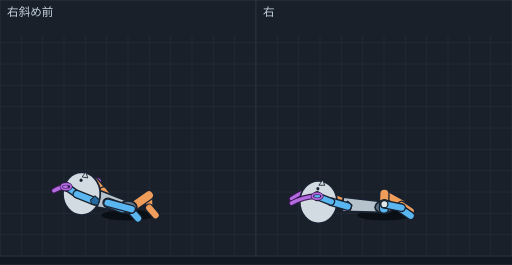
t = 0.00 s
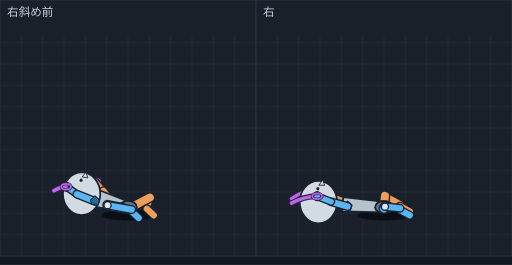
t = 0.09 s
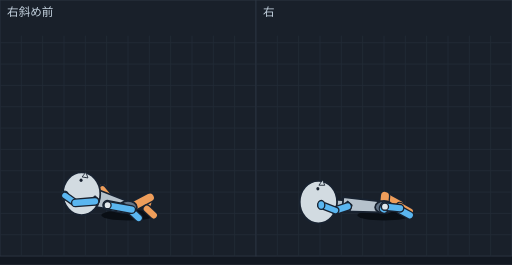
t = 0.20 s
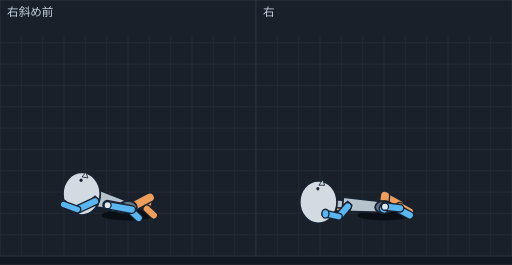
t = 0.29 s
t = 0.38 s: frame unchanged from t = 0.29 s, image omitted
t = 0.42 s: frame unchanged from t = 0.29 s, image omitted

The animated SVG that drew these frames (rendered in a browser with its animation timeline set to each time). Animation: 10 SMIL elements (animate=10); one cycle of 0.59 s, repeats indefinitely.

<svg xmlns="http://www.w3.org/2000/svg" viewBox="0 0 576 298" width="576" height="298" font-family="sans-serif"><rect width="576" height="298" fill="#121821"/><g transform="translate(0,0)"><rect width="288" height="288" fill="#19202a" stroke="#2c3542"/><line x1="24" y1="40" x2="24" y2="288" stroke="#222b37"/><line x1="48" y1="40" x2="48" y2="288" stroke="#222b37"/><line x1="72" y1="40" x2="72" y2="288" stroke="#222b37"/><line x1="96" y1="40" x2="96" y2="288" stroke="#222b37"/><line x1="120" y1="40" x2="120" y2="288" stroke="#222b37"/><line x1="144" y1="40" x2="144" y2="288" stroke="#222b37"/><line x1="168" y1="40" x2="168" y2="288" stroke="#222b37"/><line x1="192" y1="40" x2="192" y2="288" stroke="#222b37"/><line x1="216" y1="40" x2="216" y2="288" stroke="#222b37"/><line x1="240" y1="40" x2="240" y2="288" stroke="#222b37"/><line x1="264" y1="40" x2="264" y2="288" stroke="#222b37"/><line x1="0" y1="48" x2="288" y2="48" stroke="#222b37"/><line x1="0" y1="72" x2="288" y2="72" stroke="#222b37"/><line x1="0" y1="96" x2="288" y2="96" stroke="#222b37"/><line x1="0" y1="120" x2="288" y2="120" stroke="#222b37"/><line x1="0" y1="144" x2="288" y2="144" stroke="#222b37"/><line x1="0" y1="168" x2="288" y2="168" stroke="#222b37"/><line x1="0" y1="192" x2="288" y2="192" stroke="#222b37"/><line x1="0" y1="216" x2="288" y2="216" stroke="#222b37"/><line x1="0" y1="240" x2="288" y2="240" stroke="#222b37"/><line x1="0" y1="264" x2="288" y2="264" stroke="#222b37"/><text x="8" y="18" font-size="13" fill="#c4d2df">右斜め前</text><g display="inline"><ellipse cx="144.0" cy="242" rx="30" ry="6" fill="#0a0f15"/><path d="M80.4,211.0 Q92.9,204.2 107.2,204.0" fill="none" stroke="#3a1650" stroke-width="6.5" stroke-linecap="round"/><path d="M80.4,211.0 Q92.9,204.2 107.2,204.0" fill="none" stroke="#b36be0" stroke-width="4" stroke-linecap="round"/><ellipse cx="107.2" cy="204.0" rx="4" ry="5" fill="#ee9d5a" stroke="#182230" stroke-width="1.5"/><ellipse cx="107.2" cy="204.0" rx="5.5" ry="3.2" fill="none" stroke="#3a1650" stroke-width="3.5"/><ellipse cx="107.2" cy="204.0" rx="5.5" ry="3.2" fill="none" stroke="#b36be0" stroke-width="2"/><line x1="116.3" y1="214.6" x2="107.2" y2="204.0" stroke="#182230" stroke-width="9" stroke-linecap="round"/><line x1="116.3" y1="214.6" x2="107.2" y2="204.0" stroke="#ee9d5a" stroke-width="6" stroke-linecap="round"/><line x1="123.2" y1="223.5" x2="116.3" y2="214.6" stroke="#182230" stroke-width="10" stroke-linecap="round"/><line x1="123.2" y1="223.5" x2="116.3" y2="214.6" stroke="#ee9d5a" stroke-width="7" stroke-linecap="round"/><ellipse cx="167.5" cy="219.7" rx="4" ry="4" fill="#e1e8ec" stroke="#182230" stroke-width="1.5"/><line x1="167.5" y1="219.7" x2="167.9" y2="231.8" stroke="#182230" stroke-width="10" stroke-linecap="round"/><line x1="167.5" y1="219.7" x2="167.9" y2="231.8" stroke="#ee9d5a" stroke-width="7" stroke-linecap="round"/><line x1="150.0" y1="231.9" x2="167.5" y2="219.7" stroke="#182230" stroke-width="12" stroke-linecap="round"/><line x1="150.0" y1="231.9" x2="167.5" y2="219.7" stroke="#ee9d5a" stroke-width="9" stroke-linecap="round"/><line x1="167.9" y1="233.8" x2="175.1" y2="242.1" stroke="#182230" stroke-width="10" stroke-linecap="round"/><line x1="167.9" y1="233.8" x2="175.1" y2="242.1" stroke="#ee9d5a" stroke-width="7" stroke-linecap="round"/><line x1="148.1" y1="237.4" x2="155.3" y2="245.6" stroke="#182230" stroke-width="10" stroke-linecap="round"/><line x1="148.1" y1="237.4" x2="155.3" y2="245.6" stroke="#5ab6f0" stroke-width="7" stroke-linecap="round"/><line x1="104.9" y1="222.1" x2="118.3" y2="225.8" stroke="#182230" stroke-width="10" stroke-linecap="round"/><line x1="104.9" y1="222.1" x2="118.3" y2="225.8" stroke="#b6c2cc" stroke-width="7" stroke-linecap="round"/><polygon points="111.2,213.7 106.0,232.5 142.4,238.8 145.6,227.2" fill="#b6c2cc" stroke="#182230" stroke-width="2" stroke-linejoin="round"/><ellipse cx="144.0" cy="233.0" rx="10" ry="7" fill="#637487" stroke="#182230" stroke-width="2"/><ellipse cx="91.8" cy="217.9" rx="21" ry="24" fill="#d2dbe1" stroke="#182230" stroke-width="2"/><ellipse cx="91.2" cy="202.8" rx="1.7" ry="2" fill="#182230"/><polygon points="92.4,199.0 96.5,193.7 98.8,200.1" fill="#d2dbe1" stroke="#182230" stroke-width="1"/><line x1="86.5" y1="218.3" x2="74.4" y2="209.9" stroke="#182230" stroke-width="9" stroke-linecap="round"/><line x1="86.5" y1="218.3" x2="74.4" y2="209.9" stroke="#5ab6f0" stroke-width="6" stroke-linecap="round"/><ellipse cx="74.4" cy="209.9" rx="4" ry="5" fill="#5ab6f0" stroke="#182230" stroke-width="1.5"/><path d="M60.6,214.5 Q66.9,210.5 74.4,209.9" fill="none" stroke="#3a1650" stroke-width="6.5" stroke-linecap="round"/><path d="M60.6,214.5 Q66.9,210.5 74.4,209.9" fill="none" stroke="#b36be0" stroke-width="4" stroke-linecap="round"/><ellipse cx="74.4" cy="209.9" rx="5.5" ry="3.2" fill="none" stroke="#3a1650" stroke-width="3.5"/><ellipse cx="74.4" cy="209.9" rx="5.5" ry="3.2" fill="none" stroke="#b36be0" stroke-width="2"/><line x1="106.9" y1="226.4" x2="86.5" y2="218.3" stroke="#182230" stroke-width="10" stroke-linecap="round"/><line x1="106.9" y1="226.4" x2="86.5" y2="218.3" stroke="#5ab6f0" stroke-width="7" stroke-linecap="round"/><polygon points="106.9,220.4 111.9,224.9 109.9,230.9 102.9,229.4 101.9,224.9" fill="#246a9e" stroke="#182230" stroke-width="1.2"/><line x1="138.0" y1="234.1" x2="121.1" y2="228.1" stroke="#182230" stroke-width="12" stroke-linecap="round"/><line x1="138.0" y1="234.1" x2="121.1" y2="228.1" stroke="#5ab6f0" stroke-width="9" stroke-linecap="round"/><ellipse cx="121.1" cy="228.1" rx="4" ry="4" fill="#e1e8ec" stroke="#182230" stroke-width="1.5"/><line x1="121.1" y1="228.1" x2="148.1" y2="235.4" stroke="#182230" stroke-width="10" stroke-linecap="round"/><line x1="121.1" y1="228.1" x2="148.1" y2="235.4" stroke="#5ab6f0" stroke-width="7" stroke-linecap="round"/><animate attributeName="display" values="inline;none;none;none;none" keyTimes="0.0000;0.1525;0.3051;0.4237;0.7119" calcMode="discrete" dur="590ms" repeatCount="indefinite"/></g><g display="none"><ellipse cx="144.0" cy="242" rx="30" ry="6" fill="#0a0f15"/><path d="M80.4,211.0 Q92.9,204.2 107.2,204.0" fill="none" stroke="#3a1650" stroke-width="6.5" stroke-linecap="round"/><path d="M80.4,211.0 Q92.9,204.2 107.2,204.0" fill="none" stroke="#b36be0" stroke-width="4" stroke-linecap="round"/><ellipse cx="107.2" cy="204.0" rx="4" ry="5" fill="#ee9d5a" stroke="#182230" stroke-width="1.5"/><ellipse cx="107.2" cy="204.0" rx="5.5" ry="3.2" fill="none" stroke="#3a1650" stroke-width="3.5"/><ellipse cx="107.2" cy="204.0" rx="5.5" ry="3.2" fill="none" stroke="#b36be0" stroke-width="2"/><line x1="116.3" y1="214.6" x2="107.2" y2="204.0" stroke="#182230" stroke-width="9" stroke-linecap="round"/><line x1="116.3" y1="214.6" x2="107.2" y2="204.0" stroke="#ee9d5a" stroke-width="6" stroke-linecap="round"/><line x1="123.2" y1="223.5" x2="116.3" y2="214.6" stroke="#182230" stroke-width="10" stroke-linecap="round"/><line x1="123.2" y1="223.5" x2="116.3" y2="214.6" stroke="#ee9d5a" stroke-width="7" stroke-linecap="round"/><ellipse cx="168.6" cy="222.2" rx="4" ry="4" fill="#e1e8ec" stroke="#182230" stroke-width="1.5"/><line x1="168.6" y1="222.2" x2="165.2" y2="232.8" stroke="#182230" stroke-width="10" stroke-linecap="round"/><line x1="168.6" y1="222.2" x2="165.2" y2="232.8" stroke="#ee9d5a" stroke-width="7" stroke-linecap="round"/><line x1="150.0" y1="231.9" x2="168.6" y2="222.2" stroke="#182230" stroke-width="12" stroke-linecap="round"/><line x1="150.0" y1="231.9" x2="168.6" y2="222.2" stroke="#ee9d5a" stroke-width="9" stroke-linecap="round"/><line x1="165.2" y1="234.8" x2="173.0" y2="242.2" stroke="#182230" stroke-width="10" stroke-linecap="round"/><line x1="165.2" y1="234.8" x2="173.0" y2="242.2" stroke="#ee9d5a" stroke-width="7" stroke-linecap="round"/><line x1="148.2" y1="237.8" x2="156.0" y2="245.2" stroke="#182230" stroke-width="10" stroke-linecap="round"/><line x1="148.2" y1="237.8" x2="156.0" y2="245.2" stroke="#5ab6f0" stroke-width="7" stroke-linecap="round"/><line x1="104.9" y1="222.1" x2="118.3" y2="225.8" stroke="#182230" stroke-width="10" stroke-linecap="round"/><line x1="104.9" y1="222.1" x2="118.3" y2="225.8" stroke="#b6c2cc" stroke-width="7" stroke-linecap="round"/><polygon points="111.2,213.7 106.0,232.5 142.4,238.8 145.6,227.2" fill="#b6c2cc" stroke="#182230" stroke-width="2" stroke-linejoin="round"/><ellipse cx="144.0" cy="233.0" rx="10" ry="7" fill="#637487" stroke="#182230" stroke-width="2"/><ellipse cx="91.8" cy="217.9" rx="21" ry="24" fill="#d2dbe1" stroke="#182230" stroke-width="2"/><ellipse cx="91.2" cy="202.8" rx="1.7" ry="2" fill="#182230"/><polygon points="92.4,199.0 96.6,193.7 98.9,200.1" fill="#d2dbe1" stroke="#182230" stroke-width="1"/><line x1="86.5" y1="218.3" x2="74.4" y2="209.9" stroke="#182230" stroke-width="9" stroke-linecap="round"/><line x1="86.5" y1="218.3" x2="74.4" y2="209.9" stroke="#5ab6f0" stroke-width="6" stroke-linecap="round"/><ellipse cx="74.4" cy="209.9" rx="4" ry="5" fill="#5ab6f0" stroke="#182230" stroke-width="1.5"/><path d="M60.6,214.5 Q66.9,210.5 74.4,209.9" fill="none" stroke="#3a1650" stroke-width="6.5" stroke-linecap="round"/><path d="M60.6,214.5 Q66.9,210.5 74.4,209.9" fill="none" stroke="#b36be0" stroke-width="4" stroke-linecap="round"/><ellipse cx="74.4" cy="209.9" rx="5.5" ry="3.2" fill="none" stroke="#3a1650" stroke-width="3.5"/><ellipse cx="74.4" cy="209.9" rx="5.5" ry="3.2" fill="none" stroke="#b36be0" stroke-width="2"/><line x1="106.9" y1="226.4" x2="86.5" y2="218.3" stroke="#182230" stroke-width="10" stroke-linecap="round"/><line x1="106.9" y1="226.4" x2="86.5" y2="218.3" stroke="#5ab6f0" stroke-width="7" stroke-linecap="round"/><polygon points="106.9,220.4 111.9,224.9 109.9,230.9 102.9,229.4 101.9,224.9" fill="#246a9e" stroke="#182230" stroke-width="1.2"/><line x1="138.0" y1="234.1" x2="121.0" y2="230.8" stroke="#182230" stroke-width="12" stroke-linecap="round"/><line x1="138.0" y1="234.1" x2="121.0" y2="230.8" stroke="#5ab6f0" stroke-width="9" stroke-linecap="round"/><line x1="121.0" y1="230.8" x2="148.2" y2="235.8" stroke="#182230" stroke-width="10" stroke-linecap="round"/><line x1="121.0" y1="230.8" x2="148.2" y2="235.8" stroke="#5ab6f0" stroke-width="7" stroke-linecap="round"/><ellipse cx="121.0" cy="230.8" rx="4" ry="4" fill="#e1e8ec" stroke="#182230" stroke-width="1.5"/><animate attributeName="display" values="none;inline;none;none;none" keyTimes="0.0000;0.1525;0.3051;0.4237;0.7119" calcMode="discrete" dur="590ms" repeatCount="indefinite"/></g><g display="none"><ellipse cx="144.0" cy="242" rx="30" ry="6" fill="#0a0f15"/><ellipse cx="115.2" cy="212.3" rx="4" ry="5" fill="#ee9d5a" stroke="#182230" stroke-width="1.5"/><line x1="124.2" y1="223.1" x2="115.2" y2="212.3" stroke="#182230" stroke-width="9" stroke-linecap="round"/><line x1="124.2" y1="223.1" x2="115.2" y2="212.3" stroke="#ee9d5a" stroke-width="6" stroke-linecap="round"/><line x1="123.2" y1="223.5" x2="124.2" y2="223.1" stroke="#182230" stroke-width="10" stroke-linecap="round"/><line x1="123.2" y1="223.5" x2="124.2" y2="223.1" stroke="#ee9d5a" stroke-width="7" stroke-linecap="round"/><ellipse cx="168.6" cy="222.2" rx="4" ry="4" fill="#e1e8ec" stroke="#182230" stroke-width="1.5"/><line x1="168.6" y1="222.2" x2="165.2" y2="232.8" stroke="#182230" stroke-width="10" stroke-linecap="round"/><line x1="168.6" y1="222.2" x2="165.2" y2="232.8" stroke="#ee9d5a" stroke-width="7" stroke-linecap="round"/><line x1="150.0" y1="231.9" x2="168.6" y2="222.2" stroke="#182230" stroke-width="12" stroke-linecap="round"/><line x1="150.0" y1="231.9" x2="168.6" y2="222.2" stroke="#ee9d5a" stroke-width="9" stroke-linecap="round"/><line x1="165.2" y1="234.8" x2="173.0" y2="242.2" stroke="#182230" stroke-width="10" stroke-linecap="round"/><line x1="165.2" y1="234.8" x2="173.0" y2="242.2" stroke="#ee9d5a" stroke-width="7" stroke-linecap="round"/><line x1="148.2" y1="237.8" x2="156.0" y2="245.2" stroke="#182230" stroke-width="10" stroke-linecap="round"/><line x1="148.2" y1="237.8" x2="156.0" y2="245.2" stroke="#5ab6f0" stroke-width="7" stroke-linecap="round"/><line x1="104.9" y1="222.1" x2="118.3" y2="225.8" stroke="#182230" stroke-width="10" stroke-linecap="round"/><line x1="104.9" y1="222.1" x2="118.3" y2="225.8" stroke="#b6c2cc" stroke-width="7" stroke-linecap="round"/><polygon points="111.2,213.7 106.0,232.5 142.4,238.8 145.6,227.2" fill="#b6c2cc" stroke="#182230" stroke-width="2" stroke-linejoin="round"/><ellipse cx="144.0" cy="233.0" rx="10" ry="7" fill="#637487" stroke="#182230" stroke-width="2"/><ellipse cx="91.8" cy="217.9" rx="21" ry="24" fill="#d2dbe1" stroke="#182230" stroke-width="2"/><ellipse cx="91.2" cy="202.8" rx="1.7" ry="2" fill="#182230"/><polygon points="92.4,199.0 96.6,193.7 98.9,200.1" fill="#d2dbe1" stroke="#182230" stroke-width="1"/><ellipse cx="73.0" cy="219.9" rx="4" ry="5" fill="#5ab6f0" stroke="#182230" stroke-width="1.5"/><line x1="84.8" y1="228.2" x2="73.0" y2="219.9" stroke="#182230" stroke-width="9" stroke-linecap="round"/><line x1="84.8" y1="228.2" x2="73.0" y2="219.9" stroke="#5ab6f0" stroke-width="6" stroke-linecap="round"/><polygon points="106.9,220.4 111.9,224.9 109.9,230.9 102.9,229.4 101.9,224.9" fill="#246a9e" stroke="#182230" stroke-width="1.2"/><line x1="106.9" y1="226.4" x2="84.8" y2="228.2" stroke="#182230" stroke-width="10" stroke-linecap="round"/><line x1="106.9" y1="226.4" x2="84.8" y2="228.2" stroke="#5ab6f0" stroke-width="7" stroke-linecap="round"/><line x1="138.0" y1="234.1" x2="121.0" y2="230.8" stroke="#182230" stroke-width="12" stroke-linecap="round"/><line x1="138.0" y1="234.1" x2="121.0" y2="230.8" stroke="#5ab6f0" stroke-width="9" stroke-linecap="round"/><line x1="121.0" y1="230.8" x2="148.2" y2="235.8" stroke="#182230" stroke-width="10" stroke-linecap="round"/><line x1="121.0" y1="230.8" x2="148.2" y2="235.8" stroke="#5ab6f0" stroke-width="7" stroke-linecap="round"/><ellipse cx="121.0" cy="230.8" rx="4" ry="4" fill="#e1e8ec" stroke="#182230" stroke-width="1.5"/><animate attributeName="display" values="none;none;inline;none;none" keyTimes="0.0000;0.1525;0.3051;0.4237;0.7119" calcMode="discrete" dur="590ms" repeatCount="indefinite"/></g><g display="none"><ellipse cx="144.0" cy="242" rx="30" ry="6" fill="#0a0f15"/><ellipse cx="123.2" cy="220.7" rx="4" ry="5" fill="#ee9d5a" stroke="#182230" stroke-width="1.5"/><line x1="128.9" y1="228.3" x2="123.2" y2="220.7" stroke="#182230" stroke-width="9" stroke-linecap="round"/><line x1="128.9" y1="228.3" x2="123.2" y2="220.7" stroke="#ee9d5a" stroke-width="6" stroke-linecap="round"/><line x1="123.2" y1="223.5" x2="128.9" y2="228.3" stroke="#182230" stroke-width="10" stroke-linecap="round"/><line x1="123.2" y1="223.5" x2="128.9" y2="228.3" stroke="#ee9d5a" stroke-width="7" stroke-linecap="round"/><ellipse cx="168.6" cy="222.2" rx="4" ry="4" fill="#e1e8ec" stroke="#182230" stroke-width="1.5"/><line x1="168.6" y1="222.2" x2="165.2" y2="232.8" stroke="#182230" stroke-width="10" stroke-linecap="round"/><line x1="168.6" y1="222.2" x2="165.2" y2="232.8" stroke="#ee9d5a" stroke-width="7" stroke-linecap="round"/><line x1="150.0" y1="231.9" x2="168.6" y2="222.2" stroke="#182230" stroke-width="12" stroke-linecap="round"/><line x1="150.0" y1="231.9" x2="168.6" y2="222.2" stroke="#ee9d5a" stroke-width="9" stroke-linecap="round"/><line x1="165.2" y1="234.8" x2="173.0" y2="242.2" stroke="#182230" stroke-width="10" stroke-linecap="round"/><line x1="165.2" y1="234.8" x2="173.0" y2="242.2" stroke="#ee9d5a" stroke-width="7" stroke-linecap="round"/><line x1="148.2" y1="237.8" x2="156.0" y2="245.2" stroke="#182230" stroke-width="10" stroke-linecap="round"/><line x1="148.2" y1="237.8" x2="156.0" y2="245.2" stroke="#5ab6f0" stroke-width="7" stroke-linecap="round"/><line x1="104.9" y1="222.1" x2="118.3" y2="225.8" stroke="#182230" stroke-width="10" stroke-linecap="round"/><line x1="104.9" y1="222.1" x2="118.3" y2="225.8" stroke="#b6c2cc" stroke-width="7" stroke-linecap="round"/><polygon points="111.2,213.7 106.0,232.5 142.4,238.8 145.6,227.2" fill="#b6c2cc" stroke="#182230" stroke-width="2" stroke-linejoin="round"/><ellipse cx="144.0" cy="233.0" rx="10" ry="7" fill="#637487" stroke="#182230" stroke-width="2"/><ellipse cx="91.8" cy="217.9" rx="21" ry="24" fill="#d2dbe1" stroke="#182230" stroke-width="2"/><ellipse cx="91.2" cy="202.8" rx="1.7" ry="2" fill="#182230"/><polygon points="92.4,199.0 96.6,193.7 98.9,200.1" fill="#d2dbe1" stroke="#182230" stroke-width="1"/><ellipse cx="71.5" cy="230.0" rx="4" ry="5" fill="#5ab6f0" stroke="#182230" stroke-width="1.5"/><polygon points="106.9,220.4 111.9,224.9 109.9,230.9 102.9,229.4 101.9,224.9" fill="#246a9e" stroke="#182230" stroke-width="1.2"/><line x1="106.9" y1="226.4" x2="87.0" y2="235.7" stroke="#182230" stroke-width="10" stroke-linecap="round"/><line x1="106.9" y1="226.4" x2="87.0" y2="235.7" stroke="#5ab6f0" stroke-width="7" stroke-linecap="round"/><line x1="87.0" y1="235.7" x2="71.5" y2="230.0" stroke="#182230" stroke-width="9" stroke-linecap="round"/><line x1="87.0" y1="235.7" x2="71.5" y2="230.0" stroke="#5ab6f0" stroke-width="6" stroke-linecap="round"/><line x1="138.0" y1="234.1" x2="121.0" y2="230.8" stroke="#182230" stroke-width="12" stroke-linecap="round"/><line x1="138.0" y1="234.1" x2="121.0" y2="230.8" stroke="#5ab6f0" stroke-width="9" stroke-linecap="round"/><line x1="121.0" y1="230.8" x2="148.2" y2="235.8" stroke="#182230" stroke-width="10" stroke-linecap="round"/><line x1="121.0" y1="230.8" x2="148.2" y2="235.8" stroke="#5ab6f0" stroke-width="7" stroke-linecap="round"/><ellipse cx="121.0" cy="230.8" rx="4" ry="4" fill="#e1e8ec" stroke="#182230" stroke-width="1.5"/><animate attributeName="display" values="none;none;none;inline;none" keyTimes="0.0000;0.1525;0.3051;0.4237;0.7119" calcMode="discrete" dur="590ms" repeatCount="indefinite"/></g><g display="none"><ellipse cx="144.0" cy="242" rx="30" ry="6" fill="#0a0f15"/><ellipse cx="122.3" cy="220.4" rx="4" ry="5" fill="#ee9d5a" stroke="#182230" stroke-width="1.5"/><line x1="128.1" y1="228.1" x2="122.3" y2="220.4" stroke="#182230" stroke-width="9" stroke-linecap="round"/><line x1="128.1" y1="228.1" x2="122.3" y2="220.4" stroke="#ee9d5a" stroke-width="6" stroke-linecap="round"/><line x1="122.3" y1="223.2" x2="128.1" y2="228.1" stroke="#182230" stroke-width="10" stroke-linecap="round"/><line x1="122.3" y1="223.2" x2="128.1" y2="228.1" stroke="#ee9d5a" stroke-width="7" stroke-linecap="round"/><ellipse cx="168.6" cy="222.2" rx="4" ry="4" fill="#e1e8ec" stroke="#182230" stroke-width="1.5"/><line x1="168.6" y1="222.2" x2="165.2" y2="232.8" stroke="#182230" stroke-width="10" stroke-linecap="round"/><line x1="168.6" y1="222.2" x2="165.2" y2="232.8" stroke="#ee9d5a" stroke-width="7" stroke-linecap="round"/><line x1="150.0" y1="231.9" x2="168.6" y2="222.2" stroke="#182230" stroke-width="12" stroke-linecap="round"/><line x1="150.0" y1="231.9" x2="168.6" y2="222.2" stroke="#ee9d5a" stroke-width="9" stroke-linecap="round"/><line x1="165.2" y1="234.8" x2="173.0" y2="242.2" stroke="#182230" stroke-width="10" stroke-linecap="round"/><line x1="165.2" y1="234.8" x2="173.0" y2="242.2" stroke="#ee9d5a" stroke-width="7" stroke-linecap="round"/><line x1="148.2" y1="237.8" x2="156.0" y2="245.2" stroke="#182230" stroke-width="10" stroke-linecap="round"/><line x1="148.2" y1="237.8" x2="156.0" y2="245.2" stroke="#5ab6f0" stroke-width="7" stroke-linecap="round"/><line x1="104.9" y1="222.1" x2="118.3" y2="225.8" stroke="#182230" stroke-width="10" stroke-linecap="round"/><line x1="104.9" y1="222.1" x2="118.3" y2="225.8" stroke="#b6c2cc" stroke-width="7" stroke-linecap="round"/><polygon points="111.2,213.7 106.0,232.5 142.4,238.8 145.6,227.2" fill="#b6c2cc" stroke="#182230" stroke-width="2" stroke-linejoin="round"/><ellipse cx="144.0" cy="233.0" rx="10" ry="7" fill="#637487" stroke="#182230" stroke-width="2"/><ellipse cx="91.8" cy="217.9" rx="21" ry="24" fill="#d2dbe1" stroke="#182230" stroke-width="2"/><ellipse cx="91.2" cy="202.8" rx="1.7" ry="2" fill="#182230"/><polygon points="92.4,199.0 96.6,193.7 98.9,200.1" fill="#d2dbe1" stroke="#182230" stroke-width="1"/><ellipse cx="70.6" cy="229.7" rx="4" ry="5" fill="#5ab6f0" stroke="#182230" stroke-width="1.5"/><polygon points="106.0,220.1 111.0,224.6 109.0,230.6 102.0,229.1 101.0,224.6" fill="#246a9e" stroke="#182230" stroke-width="1.2"/><line x1="106.0" y1="226.1" x2="86.1" y2="235.4" stroke="#182230" stroke-width="10" stroke-linecap="round"/><line x1="106.0" y1="226.1" x2="86.1" y2="235.4" stroke="#5ab6f0" stroke-width="7" stroke-linecap="round"/><line x1="86.1" y1="235.4" x2="70.6" y2="229.7" stroke="#182230" stroke-width="9" stroke-linecap="round"/><line x1="86.1" y1="235.4" x2="70.6" y2="229.7" stroke="#5ab6f0" stroke-width="6" stroke-linecap="round"/><line x1="138.0" y1="234.1" x2="121.0" y2="230.8" stroke="#182230" stroke-width="12" stroke-linecap="round"/><line x1="138.0" y1="234.1" x2="121.0" y2="230.8" stroke="#5ab6f0" stroke-width="9" stroke-linecap="round"/><line x1="121.0" y1="230.8" x2="148.2" y2="235.8" stroke="#182230" stroke-width="10" stroke-linecap="round"/><line x1="121.0" y1="230.8" x2="148.2" y2="235.8" stroke="#5ab6f0" stroke-width="7" stroke-linecap="round"/><ellipse cx="121.0" cy="230.8" rx="4" ry="4" fill="#e1e8ec" stroke="#182230" stroke-width="1.5"/><animate attributeName="display" values="none;none;none;none;inline" keyTimes="0.0000;0.1525;0.3051;0.4237;0.7119" calcMode="discrete" dur="590ms" repeatCount="indefinite"/></g></g><g transform="translate(288,0)"><rect width="288" height="288" fill="#19202a" stroke="#2c3542"/><line x1="24" y1="40" x2="24" y2="288" stroke="#222b37"/><line x1="48" y1="40" x2="48" y2="288" stroke="#222b37"/><line x1="72" y1="40" x2="72" y2="288" stroke="#222b37"/><line x1="96" y1="40" x2="96" y2="288" stroke="#222b37"/><line x1="120" y1="40" x2="120" y2="288" stroke="#222b37"/><line x1="144" y1="40" x2="144" y2="288" stroke="#222b37"/><line x1="168" y1="40" x2="168" y2="288" stroke="#222b37"/><line x1="192" y1="40" x2="192" y2="288" stroke="#222b37"/><line x1="216" y1="40" x2="216" y2="288" stroke="#222b37"/><line x1="240" y1="40" x2="240" y2="288" stroke="#222b37"/><line x1="264" y1="40" x2="264" y2="288" stroke="#222b37"/><line x1="0" y1="48" x2="288" y2="48" stroke="#222b37"/><line x1="0" y1="72" x2="288" y2="72" stroke="#222b37"/><line x1="0" y1="96" x2="288" y2="96" stroke="#222b37"/><line x1="0" y1="120" x2="288" y2="120" stroke="#222b37"/><line x1="0" y1="144" x2="288" y2="144" stroke="#222b37"/><line x1="0" y1="168" x2="288" y2="168" stroke="#222b37"/><line x1="0" y1="192" x2="288" y2="192" stroke="#222b37"/><line x1="0" y1="216" x2="288" y2="216" stroke="#222b37"/><line x1="0" y1="240" x2="288" y2="240" stroke="#222b37"/><line x1="0" y1="264" x2="288" y2="264" stroke="#222b37"/><text x="8" y="18" font-size="13" fill="#c4d2df">右</text><g display="inline"><ellipse cx="144.0" cy="242" rx="30" ry="6" fill="#0a0f15"/><ellipse cx="144.4" cy="217.9" rx="4" ry="4" fill="#e1e8ec" stroke="#182230" stroke-width="1.5"/><line x1="144.4" y1="217.9" x2="163.8" y2="228.6" stroke="#182230" stroke-width="10" stroke-linecap="round"/><line x1="144.4" y1="217.9" x2="163.8" y2="228.6" stroke="#ee9d5a" stroke-width="7" stroke-linecap="round"/><path d="M40.0,223.5 Q53.0,214.4 68.8,212.3" fill="none" stroke="#3a1650" stroke-width="6.5" stroke-linecap="round"/><path d="M40.0,223.5 Q53.0,214.4 68.8,212.3" fill="none" stroke="#b36be0" stroke-width="4" stroke-linecap="round"/><ellipse cx="68.8" cy="212.3" rx="4" ry="5" fill="#ee9d5a" stroke="#182230" stroke-width="1.5"/><ellipse cx="68.8" cy="212.3" rx="5.5" ry="3.2" fill="none" stroke="#3a1650" stroke-width="3.5"/><ellipse cx="68.8" cy="212.3" rx="5.5" ry="3.2" fill="none" stroke="#b36be0" stroke-width="2"/><line x1="83.6" y1="221.2" x2="68.8" y2="212.3" stroke="#182230" stroke-width="9" stroke-linecap="round"/><line x1="83.6" y1="221.2" x2="68.8" y2="212.3" stroke="#ee9d5a" stroke-width="6" stroke-linecap="round"/><line x1="144.0" y1="231.5" x2="144.4" y2="217.9" stroke="#182230" stroke-width="12" stroke-linecap="round"/><line x1="144.0" y1="231.5" x2="144.4" y2="217.9" stroke="#ee9d5a" stroke-width="9" stroke-linecap="round"/><line x1="103.1" y1="228.1" x2="83.6" y2="221.2" stroke="#182230" stroke-width="10" stroke-linecap="round"/><line x1="103.1" y1="228.1" x2="83.6" y2="221.2" stroke="#ee9d5a" stroke-width="7" stroke-linecap="round"/><line x1="163.8" y1="230.6" x2="174.0" y2="237.5" stroke="#182230" stroke-width="10" stroke-linecap="round"/><line x1="163.8" y1="230.6" x2="174.0" y2="237.5" stroke="#ee9d5a" stroke-width="7" stroke-linecap="round"/><line x1="88.6" y1="229.1" x2="107.6" y2="230.5" stroke="#182230" stroke-width="10" stroke-linecap="round"/><line x1="88.6" y1="229.1" x2="107.6" y2="230.5" stroke="#b6c2cc" stroke-width="7" stroke-linecap="round"/><polygon points="98.2,221.8 97.1,237.7 143.6,239.0 144.4,227.0" fill="#b6c2cc" stroke="#182230" stroke-width="2" stroke-linejoin="round"/><ellipse cx="144.0" cy="233.0" rx="10" ry="7" fill="#637487" stroke="#182230" stroke-width="2"/><ellipse cx="70.2" cy="227.3" rx="21" ry="24" fill="#d2dbe1" stroke="#182230" stroke-width="2"/><ellipse cx="69.6" cy="212.3" rx="1.7" ry="2" fill="#182230"/><polygon points="70.8,208.3 75.0,202.4 77.3,208.4" fill="#d2dbe1" stroke="#182230" stroke-width="1"/><polygon points="103.1,226.2 108.1,230.7 106.1,236.7 99.1,235.2 98.1,230.7" fill="#246a9e" stroke="#182230" stroke-width="1.2"/><line x1="163.8" y1="235.6" x2="174.0" y2="242.6" stroke="#182230" stroke-width="10" stroke-linecap="round"/><line x1="163.8" y1="235.6" x2="174.0" y2="242.6" stroke="#5ab6f0" stroke-width="7" stroke-linecap="round"/><line x1="103.1" y1="232.2" x2="84.6" y2="227.0" stroke="#182230" stroke-width="10" stroke-linecap="round"/><line x1="103.1" y1="232.2" x2="84.6" y2="227.0" stroke="#5ab6f0" stroke-width="7" stroke-linecap="round"/><line x1="144.0" y1="234.5" x2="144.4" y2="229.7" stroke="#182230" stroke-width="12" stroke-linecap="round"/><line x1="144.0" y1="234.5" x2="144.4" y2="229.7" stroke="#5ab6f0" stroke-width="9" stroke-linecap="round"/><line x1="84.6" y1="227.0" x2="68.8" y2="220.7" stroke="#182230" stroke-width="9" stroke-linecap="round"/><line x1="84.6" y1="227.0" x2="68.8" y2="220.7" stroke="#5ab6f0" stroke-width="6" stroke-linecap="round"/><path d="M40.0,228.5 Q53.4,221.1 68.8,220.7" fill="none" stroke="#3a1650" stroke-width="6.5" stroke-linecap="round"/><path d="M40.0,228.5 Q53.4,221.1 68.8,220.7" fill="none" stroke="#b36be0" stroke-width="4" stroke-linecap="round"/><ellipse cx="68.8" cy="220.7" rx="4" ry="5" fill="#5ab6f0" stroke="#182230" stroke-width="1.5"/><line x1="144.4" y1="229.7" x2="163.8" y2="233.6" stroke="#182230" stroke-width="10" stroke-linecap="round"/><line x1="144.4" y1="229.7" x2="163.8" y2="233.6" stroke="#5ab6f0" stroke-width="7" stroke-linecap="round"/><ellipse cx="68.8" cy="220.7" rx="5.5" ry="3.2" fill="none" stroke="#3a1650" stroke-width="3.5"/><ellipse cx="68.8" cy="220.7" rx="5.5" ry="3.2" fill="none" stroke="#b36be0" stroke-width="2"/><ellipse cx="144.4" cy="229.7" rx="4" ry="4" fill="#e1e8ec" stroke="#182230" stroke-width="1.5"/><animate attributeName="display" values="inline;none;none;none;none" keyTimes="0.0000;0.1525;0.3051;0.4237;0.7119" calcMode="discrete" dur="590ms" repeatCount="indefinite"/></g><g display="none"><ellipse cx="144.0" cy="242" rx="30" ry="6" fill="#0a0f15"/><ellipse cx="145.1" cy="220.3" rx="4" ry="4" fill="#e1e8ec" stroke="#182230" stroke-width="1.5"/><path d="M40.0,223.5 Q53.0,214.4 68.8,212.3" fill="none" stroke="#3a1650" stroke-width="6.5" stroke-linecap="round"/><path d="M40.0,223.5 Q53.0,214.4 68.8,212.3" fill="none" stroke="#b36be0" stroke-width="4" stroke-linecap="round"/><ellipse cx="68.8" cy="212.3" rx="4" ry="5" fill="#ee9d5a" stroke="#182230" stroke-width="1.5"/><line x1="145.1" y1="220.3" x2="162.0" y2="229.8" stroke="#182230" stroke-width="10" stroke-linecap="round"/><line x1="145.1" y1="220.3" x2="162.0" y2="229.8" stroke="#ee9d5a" stroke-width="7" stroke-linecap="round"/><ellipse cx="68.8" cy="212.3" rx="5.5" ry="3.2" fill="none" stroke="#3a1650" stroke-width="3.5"/><ellipse cx="68.8" cy="212.3" rx="5.5" ry="3.2" fill="none" stroke="#b36be0" stroke-width="2"/><line x1="83.6" y1="221.2" x2="68.8" y2="212.3" stroke="#182230" stroke-width="9" stroke-linecap="round"/><line x1="83.6" y1="221.2" x2="68.8" y2="212.3" stroke="#ee9d5a" stroke-width="6" stroke-linecap="round"/><line x1="144.0" y1="231.5" x2="145.1" y2="220.3" stroke="#182230" stroke-width="12" stroke-linecap="round"/><line x1="144.0" y1="231.5" x2="145.1" y2="220.3" stroke="#ee9d5a" stroke-width="9" stroke-linecap="round"/><line x1="103.1" y1="228.1" x2="83.6" y2="221.2" stroke="#182230" stroke-width="10" stroke-linecap="round"/><line x1="103.1" y1="228.1" x2="83.6" y2="221.2" stroke="#ee9d5a" stroke-width="7" stroke-linecap="round"/><line x1="162.0" y1="231.8" x2="173.0" y2="237.8" stroke="#182230" stroke-width="10" stroke-linecap="round"/><line x1="162.0" y1="231.8" x2="173.0" y2="237.8" stroke="#ee9d5a" stroke-width="7" stroke-linecap="round"/><line x1="88.6" y1="229.1" x2="107.6" y2="230.5" stroke="#182230" stroke-width="10" stroke-linecap="round"/><line x1="88.6" y1="229.1" x2="107.6" y2="230.5" stroke="#b6c2cc" stroke-width="7" stroke-linecap="round"/><polygon points="98.2,221.8 97.1,237.7 143.6,239.0 144.4,227.0" fill="#b6c2cc" stroke="#182230" stroke-width="2" stroke-linejoin="round"/><ellipse cx="144.0" cy="233.0" rx="10" ry="7" fill="#637487" stroke="#182230" stroke-width="2"/><ellipse cx="70.2" cy="227.3" rx="21" ry="24" fill="#d2dbe1" stroke="#182230" stroke-width="2"/><ellipse cx="69.6" cy="212.3" rx="1.7" ry="2" fill="#182230"/><polygon points="70.8,208.3 75.0,202.3 77.3,208.4" fill="#d2dbe1" stroke="#182230" stroke-width="1"/><polygon points="103.1,226.2 108.1,230.7 106.1,236.7 99.1,235.2 98.1,230.7" fill="#246a9e" stroke="#182230" stroke-width="1.2"/><line x1="162.0" y1="236.2" x2="173.0" y2="242.2" stroke="#182230" stroke-width="10" stroke-linecap="round"/><line x1="162.0" y1="236.2" x2="173.0" y2="242.2" stroke="#5ab6f0" stroke-width="7" stroke-linecap="round"/><line x1="103.1" y1="232.2" x2="84.6" y2="227.0" stroke="#182230" stroke-width="10" stroke-linecap="round"/><line x1="103.1" y1="232.2" x2="84.6" y2="227.0" stroke="#5ab6f0" stroke-width="7" stroke-linecap="round"/><line x1="144.0" y1="234.5" x2="145.1" y2="232.4" stroke="#182230" stroke-width="12" stroke-linecap="round"/><line x1="144.0" y1="234.5" x2="145.1" y2="232.4" stroke="#5ab6f0" stroke-width="9" stroke-linecap="round"/><line x1="84.6" y1="227.0" x2="68.8" y2="220.7" stroke="#182230" stroke-width="9" stroke-linecap="round"/><line x1="84.6" y1="227.0" x2="68.8" y2="220.7" stroke="#5ab6f0" stroke-width="6" stroke-linecap="round"/><line x1="145.1" y1="232.4" x2="162.0" y2="234.2" stroke="#182230" stroke-width="10" stroke-linecap="round"/><line x1="145.1" y1="232.4" x2="162.0" y2="234.2" stroke="#5ab6f0" stroke-width="7" stroke-linecap="round"/><path d="M40.0,228.5 Q53.4,221.1 68.8,220.7" fill="none" stroke="#3a1650" stroke-width="6.5" stroke-linecap="round"/><path d="M40.0,228.5 Q53.4,221.1 68.8,220.7" fill="none" stroke="#b36be0" stroke-width="4" stroke-linecap="round"/><ellipse cx="68.8" cy="220.7" rx="4" ry="5" fill="#5ab6f0" stroke="#182230" stroke-width="1.5"/><ellipse cx="68.8" cy="220.7" rx="5.5" ry="3.2" fill="none" stroke="#3a1650" stroke-width="3.5"/><ellipse cx="68.8" cy="220.7" rx="5.5" ry="3.2" fill="none" stroke="#b36be0" stroke-width="2"/><ellipse cx="145.1" cy="232.4" rx="4" ry="4" fill="#e1e8ec" stroke="#182230" stroke-width="1.5"/><animate attributeName="display" values="none;inline;none;none;none" keyTimes="0.0000;0.1525;0.3051;0.4237;0.7119" calcMode="discrete" dur="590ms" repeatCount="indefinite"/></g><g display="none"><ellipse cx="144.0" cy="242" rx="30" ry="6" fill="#0a0f15"/><ellipse cx="145.1" cy="220.3" rx="4" ry="4" fill="#e1e8ec" stroke="#182230" stroke-width="1.5"/><ellipse cx="73.4" cy="219.7" rx="4" ry="5" fill="#ee9d5a" stroke="#182230" stroke-width="1.5"/><line x1="88.1" y1="228.7" x2="73.4" y2="219.7" stroke="#182230" stroke-width="9" stroke-linecap="round"/><line x1="88.1" y1="228.7" x2="73.4" y2="219.7" stroke="#ee9d5a" stroke-width="6" stroke-linecap="round"/><line x1="145.1" y1="220.3" x2="162.0" y2="229.8" stroke="#182230" stroke-width="10" stroke-linecap="round"/><line x1="145.1" y1="220.3" x2="162.0" y2="229.8" stroke="#ee9d5a" stroke-width="7" stroke-linecap="round"/><line x1="144.0" y1="231.5" x2="145.1" y2="220.3" stroke="#182230" stroke-width="12" stroke-linecap="round"/><line x1="144.0" y1="231.5" x2="145.1" y2="220.3" stroke="#ee9d5a" stroke-width="9" stroke-linecap="round"/><line x1="103.1" y1="228.1" x2="88.1" y2="228.7" stroke="#182230" stroke-width="10" stroke-linecap="round"/><line x1="103.1" y1="228.1" x2="88.1" y2="228.7" stroke="#ee9d5a" stroke-width="7" stroke-linecap="round"/><line x1="162.0" y1="231.8" x2="173.0" y2="237.8" stroke="#182230" stroke-width="10" stroke-linecap="round"/><line x1="162.0" y1="231.8" x2="173.0" y2="237.8" stroke="#ee9d5a" stroke-width="7" stroke-linecap="round"/><line x1="88.6" y1="229.1" x2="107.6" y2="230.5" stroke="#182230" stroke-width="10" stroke-linecap="round"/><line x1="88.6" y1="229.1" x2="107.6" y2="230.5" stroke="#b6c2cc" stroke-width="7" stroke-linecap="round"/><polygon points="98.2,221.8 97.1,237.7 143.6,239.0 144.4,227.0" fill="#b6c2cc" stroke="#182230" stroke-width="2" stroke-linejoin="round"/><ellipse cx="144.0" cy="233.0" rx="10" ry="7" fill="#637487" stroke="#182230" stroke-width="2"/><ellipse cx="70.2" cy="227.3" rx="21" ry="24" fill="#d2dbe1" stroke="#182230" stroke-width="2"/><ellipse cx="69.6" cy="212.3" rx="1.7" ry="2" fill="#182230"/><polygon points="70.8,208.3 75.0,202.3 77.3,208.4" fill="#d2dbe1" stroke="#182230" stroke-width="1"/><polygon points="103.1,226.2 108.1,230.7 106.1,236.7 99.1,235.2 98.1,230.7" fill="#246a9e" stroke="#182230" stroke-width="1.2"/><line x1="162.0" y1="236.2" x2="173.0" y2="242.2" stroke="#182230" stroke-width="10" stroke-linecap="round"/><line x1="162.0" y1="236.2" x2="173.0" y2="242.2" stroke="#5ab6f0" stroke-width="7" stroke-linecap="round"/><line x1="103.1" y1="232.2" x2="89.4" y2="236.7" stroke="#182230" stroke-width="10" stroke-linecap="round"/><line x1="103.1" y1="232.2" x2="89.4" y2="236.7" stroke="#5ab6f0" stroke-width="7" stroke-linecap="round"/><line x1="144.0" y1="234.5" x2="145.1" y2="232.4" stroke="#182230" stroke-width="12" stroke-linecap="round"/><line x1="144.0" y1="234.5" x2="145.1" y2="232.4" stroke="#5ab6f0" stroke-width="9" stroke-linecap="round"/><line x1="145.1" y1="232.4" x2="162.0" y2="234.2" stroke="#182230" stroke-width="10" stroke-linecap="round"/><line x1="145.1" y1="232.4" x2="162.0" y2="234.2" stroke="#5ab6f0" stroke-width="7" stroke-linecap="round"/><line x1="89.4" y1="236.7" x2="73.4" y2="230.5" stroke="#182230" stroke-width="9" stroke-linecap="round"/><line x1="89.4" y1="236.7" x2="73.4" y2="230.5" stroke="#5ab6f0" stroke-width="6" stroke-linecap="round"/><ellipse cx="73.4" cy="230.5" rx="4" ry="5" fill="#5ab6f0" stroke="#182230" stroke-width="1.5"/><ellipse cx="145.1" cy="232.4" rx="4" ry="4" fill="#e1e8ec" stroke="#182230" stroke-width="1.5"/><animate attributeName="display" values="none;none;inline;none;none" keyTimes="0.0000;0.1525;0.3051;0.4237;0.7119" calcMode="discrete" dur="590ms" repeatCount="indefinite"/></g><g display="none"><ellipse cx="144.0" cy="242" rx="30" ry="6" fill="#0a0f15"/><ellipse cx="78.1" cy="227.1" rx="4" ry="5" fill="#ee9d5a" stroke="#182230" stroke-width="1.5"/><ellipse cx="145.1" cy="220.3" rx="4" ry="4" fill="#e1e8ec" stroke="#182230" stroke-width="1.5"/><line x1="93.1" y1="233.2" x2="78.1" y2="227.1" stroke="#182230" stroke-width="9" stroke-linecap="round"/><line x1="93.1" y1="233.2" x2="78.1" y2="227.1" stroke="#ee9d5a" stroke-width="6" stroke-linecap="round"/><line x1="145.1" y1="220.3" x2="162.0" y2="229.8" stroke="#182230" stroke-width="10" stroke-linecap="round"/><line x1="145.1" y1="220.3" x2="162.0" y2="229.8" stroke="#ee9d5a" stroke-width="7" stroke-linecap="round"/><line x1="144.0" y1="231.5" x2="145.1" y2="220.3" stroke="#182230" stroke-width="12" stroke-linecap="round"/><line x1="144.0" y1="231.5" x2="145.1" y2="220.3" stroke="#ee9d5a" stroke-width="9" stroke-linecap="round"/><line x1="103.1" y1="228.1" x2="93.1" y2="233.2" stroke="#182230" stroke-width="10" stroke-linecap="round"/><line x1="103.1" y1="228.1" x2="93.1" y2="233.2" stroke="#ee9d5a" stroke-width="7" stroke-linecap="round"/><line x1="162.0" y1="231.8" x2="173.0" y2="237.8" stroke="#182230" stroke-width="10" stroke-linecap="round"/><line x1="162.0" y1="231.8" x2="173.0" y2="237.8" stroke="#ee9d5a" stroke-width="7" stroke-linecap="round"/><line x1="88.6" y1="229.1" x2="107.6" y2="230.5" stroke="#182230" stroke-width="10" stroke-linecap="round"/><line x1="88.6" y1="229.1" x2="107.6" y2="230.5" stroke="#b6c2cc" stroke-width="7" stroke-linecap="round"/><polygon points="98.2,221.8 97.1,237.7 143.6,239.0 144.4,227.0" fill="#b6c2cc" stroke="#182230" stroke-width="2" stroke-linejoin="round"/><ellipse cx="144.0" cy="233.0" rx="10" ry="7" fill="#637487" stroke="#182230" stroke-width="2"/><ellipse cx="70.2" cy="227.3" rx="21" ry="24" fill="#d2dbe1" stroke="#182230" stroke-width="2"/><ellipse cx="69.6" cy="212.3" rx="1.7" ry="2" fill="#182230"/><polygon points="70.8,208.3 75.0,202.3 77.3,208.4" fill="#d2dbe1" stroke="#182230" stroke-width="1"/><polygon points="103.1,226.2 108.1,230.7 106.1,236.7 99.1,235.2 98.1,230.7" fill="#246a9e" stroke="#182230" stroke-width="1.2"/><line x1="162.0" y1="236.2" x2="173.0" y2="242.2" stroke="#182230" stroke-width="10" stroke-linecap="round"/><line x1="162.0" y1="236.2" x2="173.0" y2="242.2" stroke="#5ab6f0" stroke-width="7" stroke-linecap="round"/><line x1="103.1" y1="232.2" x2="93.2" y2="243.7" stroke="#182230" stroke-width="10" stroke-linecap="round"/><line x1="103.1" y1="232.2" x2="93.2" y2="243.7" stroke="#5ab6f0" stroke-width="7" stroke-linecap="round"/><line x1="144.0" y1="234.5" x2="145.1" y2="232.4" stroke="#182230" stroke-width="12" stroke-linecap="round"/><line x1="144.0" y1="234.5" x2="145.1" y2="232.4" stroke="#5ab6f0" stroke-width="9" stroke-linecap="round"/><line x1="145.1" y1="232.4" x2="162.0" y2="234.2" stroke="#182230" stroke-width="10" stroke-linecap="round"/><line x1="145.1" y1="232.4" x2="162.0" y2="234.2" stroke="#5ab6f0" stroke-width="7" stroke-linecap="round"/><line x1="93.2" y1="243.7" x2="78.1" y2="240.3" stroke="#182230" stroke-width="9" stroke-linecap="round"/><line x1="93.2" y1="243.7" x2="78.1" y2="240.3" stroke="#5ab6f0" stroke-width="6" stroke-linecap="round"/><ellipse cx="145.1" cy="232.4" rx="4" ry="4" fill="#e1e8ec" stroke="#182230" stroke-width="1.5"/><ellipse cx="78.1" cy="240.3" rx="4" ry="5" fill="#5ab6f0" stroke="#182230" stroke-width="1.5"/><animate attributeName="display" values="none;none;none;inline;none" keyTimes="0.0000;0.1525;0.3051;0.4237;0.7119" calcMode="discrete" dur="590ms" repeatCount="indefinite"/></g><g display="none"><ellipse cx="144.0" cy="242" rx="30" ry="6" fill="#0a0f15"/><ellipse cx="76.8" cy="227.1" rx="4" ry="5" fill="#ee9d5a" stroke="#182230" stroke-width="1.5"/><ellipse cx="145.1" cy="220.3" rx="4" ry="4" fill="#e1e8ec" stroke="#182230" stroke-width="1.5"/><line x1="91.8" y1="233.2" x2="76.8" y2="227.1" stroke="#182230" stroke-width="9" stroke-linecap="round"/><line x1="91.8" y1="233.2" x2="76.8" y2="227.1" stroke="#ee9d5a" stroke-width="6" stroke-linecap="round"/><line x1="145.1" y1="220.3" x2="162.0" y2="229.8" stroke="#182230" stroke-width="10" stroke-linecap="round"/><line x1="145.1" y1="220.3" x2="162.0" y2="229.8" stroke="#ee9d5a" stroke-width="7" stroke-linecap="round"/><line x1="144.0" y1="231.5" x2="145.1" y2="220.3" stroke="#182230" stroke-width="12" stroke-linecap="round"/><line x1="144.0" y1="231.5" x2="145.1" y2="220.3" stroke="#ee9d5a" stroke-width="9" stroke-linecap="round"/><line x1="101.8" y1="228.0" x2="91.8" y2="233.2" stroke="#182230" stroke-width="10" stroke-linecap="round"/><line x1="101.8" y1="228.0" x2="91.8" y2="233.2" stroke="#ee9d5a" stroke-width="7" stroke-linecap="round"/><line x1="162.0" y1="231.8" x2="173.0" y2="237.8" stroke="#182230" stroke-width="10" stroke-linecap="round"/><line x1="162.0" y1="231.8" x2="173.0" y2="237.8" stroke="#ee9d5a" stroke-width="7" stroke-linecap="round"/><line x1="88.6" y1="229.1" x2="107.6" y2="230.5" stroke="#182230" stroke-width="10" stroke-linecap="round"/><line x1="88.6" y1="229.1" x2="107.6" y2="230.5" stroke="#b6c2cc" stroke-width="7" stroke-linecap="round"/><polygon points="98.2,221.8 97.1,237.7 143.6,239.0 144.4,227.0" fill="#b6c2cc" stroke="#182230" stroke-width="2" stroke-linejoin="round"/><ellipse cx="144.0" cy="233.0" rx="10" ry="7" fill="#637487" stroke="#182230" stroke-width="2"/><ellipse cx="70.2" cy="227.3" rx="21" ry="24" fill="#d2dbe1" stroke="#182230" stroke-width="2"/><ellipse cx="69.6" cy="212.3" rx="1.7" ry="2" fill="#182230"/><polygon points="70.8,208.3 75.0,202.3 77.3,208.4" fill="#d2dbe1" stroke="#182230" stroke-width="1"/><polygon points="101.8,226.1 106.8,230.6 104.8,236.6 97.8,235.1 96.8,230.6" fill="#246a9e" stroke="#182230" stroke-width="1.2"/><line x1="162.0" y1="236.2" x2="173.0" y2="242.2" stroke="#182230" stroke-width="10" stroke-linecap="round"/><line x1="162.0" y1="236.2" x2="173.0" y2="242.2" stroke="#5ab6f0" stroke-width="7" stroke-linecap="round"/><line x1="101.8" y1="232.1" x2="92.0" y2="243.6" stroke="#182230" stroke-width="10" stroke-linecap="round"/><line x1="101.8" y1="232.1" x2="92.0" y2="243.6" stroke="#5ab6f0" stroke-width="7" stroke-linecap="round"/><line x1="144.0" y1="234.5" x2="145.1" y2="232.4" stroke="#182230" stroke-width="12" stroke-linecap="round"/><line x1="144.0" y1="234.5" x2="145.1" y2="232.4" stroke="#5ab6f0" stroke-width="9" stroke-linecap="round"/><line x1="145.1" y1="232.4" x2="162.0" y2="234.2" stroke="#182230" stroke-width="10" stroke-linecap="round"/><line x1="145.1" y1="232.4" x2="162.0" y2="234.2" stroke="#5ab6f0" stroke-width="7" stroke-linecap="round"/><line x1="92.0" y1="243.6" x2="76.8" y2="240.2" stroke="#182230" stroke-width="9" stroke-linecap="round"/><line x1="92.0" y1="243.6" x2="76.8" y2="240.2" stroke="#5ab6f0" stroke-width="6" stroke-linecap="round"/><ellipse cx="145.1" cy="232.4" rx="4" ry="4" fill="#e1e8ec" stroke="#182230" stroke-width="1.5"/><ellipse cx="76.8" cy="240.2" rx="4" ry="5" fill="#5ab6f0" stroke="#182230" stroke-width="1.5"/><animate attributeName="display" values="none;none;none;none;inline" keyTimes="0.0000;0.1525;0.3051;0.4237;0.7119" calcMode="discrete" dur="590ms" repeatCount="indefinite"/></g></g></svg>
